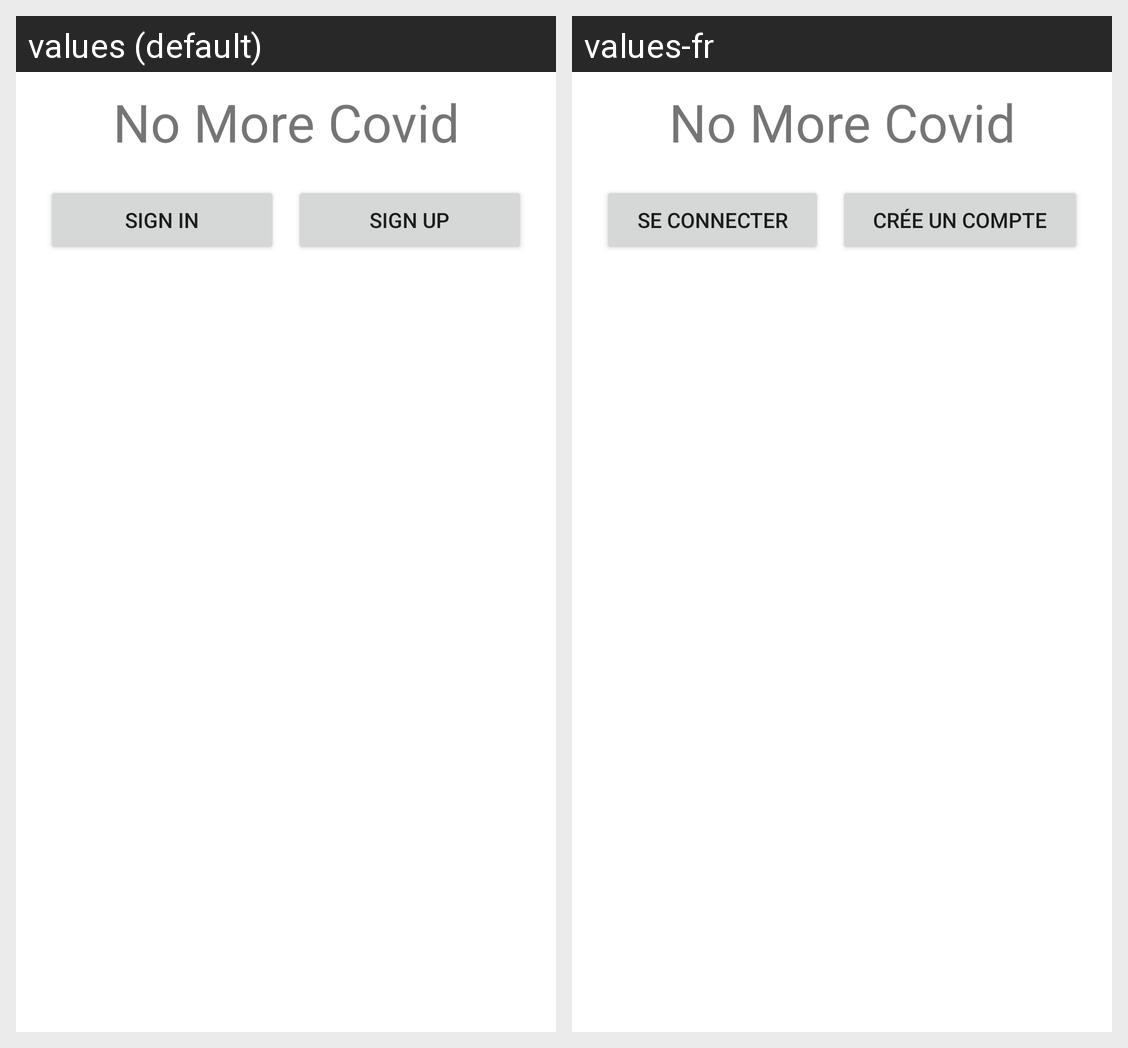

For this localized Android screen grid, give each drawn string resource with its value in every locale shown.
Android screen res/layout/activity_main.xml rendered under 2 locales, left to right: values (default), values-fr. Device: Nexus 5 (rendered at 1080×1920; each locale shown at half size, 540×960, under a caption strip naming it); theme Theme.NoMoreCovid.
Strings drawn on this screen, with the default value and each locale's value (text and hints the layout hard-codes, and strings that could not be matched under every locale, appear in the picture but are not listed):

app_name
  values: No More Covid
  values-fr: No More Covid

sign_in
  values: Sign in
  values-fr: Se connecter

sign_up
  values: sign up
  values-fr: Crée un compte
